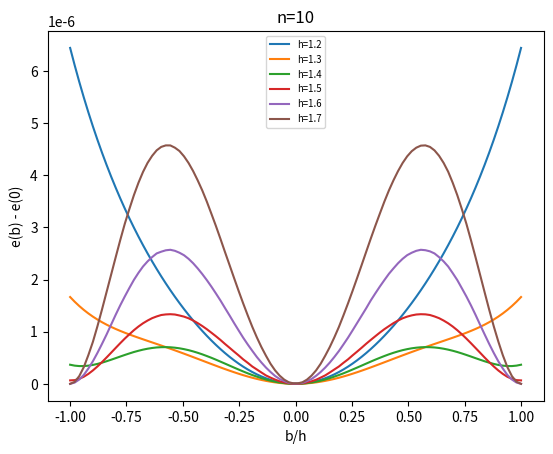

Here is the Python script that generated this plot:
import matplotlib.pyplot as plt
import numpy as np
import numpy.typing as npt
from scipy.linalg import eigh_tridiagonal


class DiscretePhiFour:
    """Object representing the topological discrete phi^four system."""

    def __init__(self, N: int, h: float, initial_value: float) -> None:
        """Initialises the DiscretePhiFour class.

        Args:
            N: Number of spaces to calculate either side of the intial value.
            Total length of the system will be 2N+1.
            h: Lattice spacing of the system.
            initial_value: Value to start recursion from.
            Will be the central value.
        """
        self.N = N
        self.h = h
        self.initial_value = initial_value
        self.values = np.array([self.initial_value])
        for i in range(self.N):
            x = (
                -(1 / 2)
                * (
                    self.h * self.values[-1]
                    - np.sqrt(
                        -3 * self.h**2 * self.values[-1] ** 2
                        + 12 * self.h**2
                        + 36 * self.h * self.values[-1]
                        + 36
                    )
                    + 6
                )
                / self.h
            )
            self.values = np.append(self.values, x)
            y = (
                -(1 / 2)
                * (
                    self.h * self.values[0]
                    + np.sqrt(
                        -3 * self.h**2 * self.values[0] ** 2
                        + 12 * self.h**2
                        - 36 * self.h * self.values[0]
                        + 36
                    )
                    - 6
                )
                / self.h
            )
            self.values = np.insert(self.values, 0, y)
        pass

    def D(self, n: int) -> float:
        """D is defined as the forward difference operator.

        Args:
            n: index

        Returns:
            float: (phi_{n+1} - phi_{n}) / h
        """
        return (self.values[n + 1] - self.values[n]) / self.h

    def F(self, n: int) -> float:
        """F is defined as
        1 - (1/3)(phi_{n+1}^{2} + phi_{n+1}phi_{n} + phi_{n}^{2}).

        Args:
            n: index

        Returns:
            float: _description_
        """
        return 1 - (1 / 3) * (
            self.values[n + 1] ** 2
            + self.values[n + 1] * self.values[n]
            + self.values[n] ** 2
        )

    def hessian(self) -> tuple[list[float], list[float]]:
        """Calculates the matrix of second partial derivatives of the
        potential energy functional.

        Returns:
            d: Elements on main diagonal of matrix.
            e: Elements on off-diagonal of matrix.
        """
        main_diag = []
        upper_and_lower_diag = []
        for i in range(2 * self.N + 1):
            if i == 0:
                x = (1 / self.h) + (self.h / 12) * (
                    self.values[1] ** 2
                    + 2 * self.values[1] * self.values[0]
                    + 2 * self.values[0] ** 2
                    - 2
                )
                y = (-1 / self.h) + (self.h / 12) * (
                    (self.values[i + 1] + self.values[i]) ** 2 - 1
                )
                main_diag.append(x)
                upper_and_lower_diag.append(y)
            elif 0 < i < 2 * self.N:
                x = 2 * ((1 / self.h) + (self.h / 6) * (self.values[i] ** 2 - 1)) + (
                    self.h / 12
                ) * (
                    self.values[i - 1] ** 2
                    + self.values[i + 1] ** 2
                    + 2 * self.values[i] * (self.values[i + 1] + self.values[i - 1])
                )
                y = (-1 / self.h) + (self.h / 12) * (
                    (self.values[i + 1] + self.values[i]) ** 2 - 1
                )
                main_diag.append(x)
                upper_and_lower_diag.append(y)
            elif i == 2 * self.N:
                j = (1 / self.h) + (self.h / 12) * (
                    self.values[i - 1] ** 2
                    + 2 * self.values[i] * self.values[i - 1]
                    + 2 * self.values[i] ** 2
                    - 2
                )
                main_diag.append(j)
        return main_diag, upper_and_lower_diag

    def show(self):
        """Plots the kink."""
        plt.scatter(range(2 * self.N + 1), self.values)
        plt.show()

    def hessian_eigenvalues(self) -> list:
        """Calculates the eigenvalues of the Hessian matrix.
        Uses Scipy's 'eigh_tridiagonal' function

        Returns:
            list: list of eigenvalues of the hessian.
        """
        return eigh_tridiagonal(*self.hessian())[0]

    def quantum_correction(self) -> float:
        """Calculates the quantum correction to the ground state energy.

        Returns:
            float: Quantum correction
        """
        return (1 / (2 * self.h)) * np.sum(np.sqrt(np.abs(self.hessian_eigenvalues())))


fig, ax = plt.subplots(dpi=200)
N = 10

for h in np.linspace(1.2, 1.7, num=6):
    values = []
    b_h = []
    kink_vacuum = DiscretePhiFour(N, h, 0)
    kink_vac_correction = kink_vacuum.quantum_correction()
    for b in np.linspace(
        -kink_vacuum.values[kink_vacuum.N + 1],
        kink_vacuum.values[kink_vacuum.N + 1],
        num=100,
    ):
        kink_translated = DiscretePhiFour(N, h, b)
        values.append(kink_translated.quantum_correction() - kink_vac_correction)
        b_h.append(b / kink_vacuum.values[kink_vacuum.N + 1])
    ax.plot(b_h, values, label=f"h={h:.1f}")

ax.set_title(f"n={N}")
ax.set_xlabel("b/h")
ax.set_ylabel("e(b) - e(0)")
ax.legend(fontsize="x-small")
plt.show()
